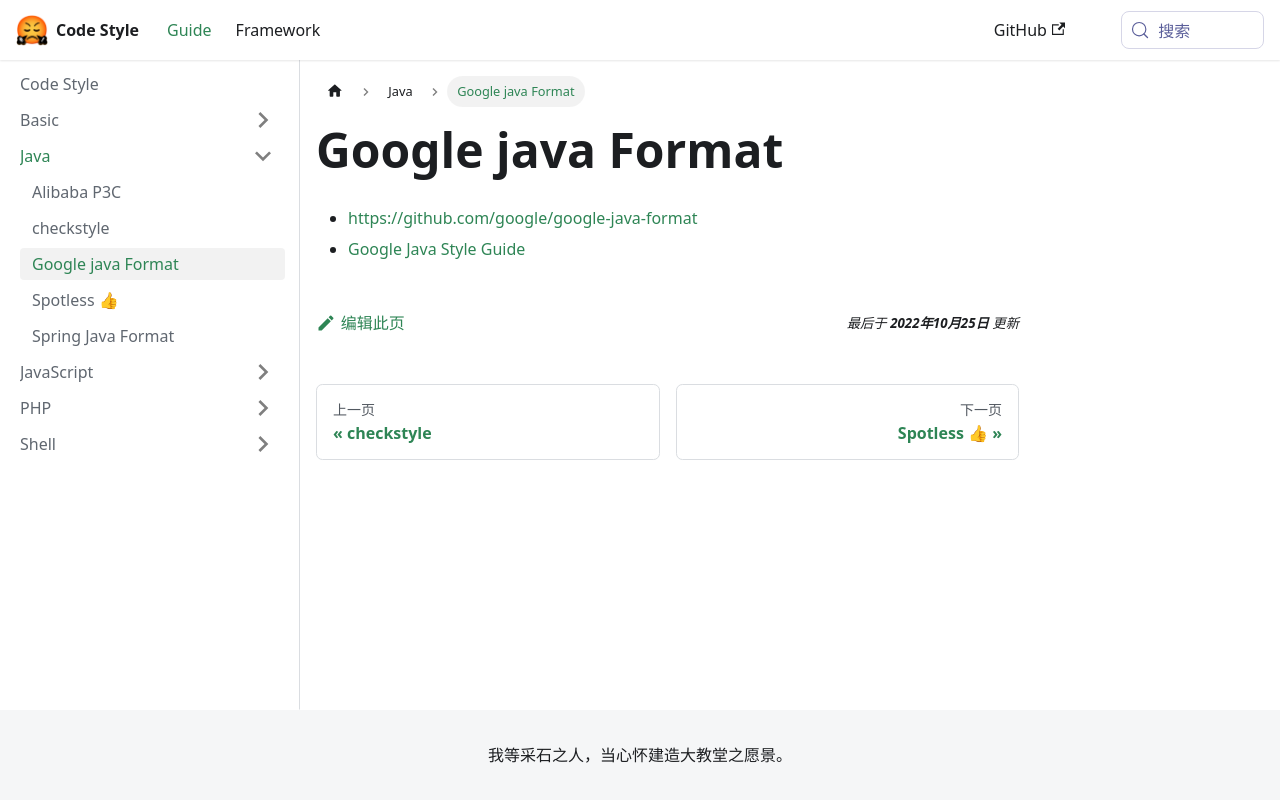

repository: liuzhaowei55/style.fanfou.dev · page: docs/java/google-java-format/index.html · generator: docusaurus

# Google java Format

- https://github.com/google/google-java-format
- [Google Java Style Guide](https://google.github.io/styleguide/javaguide.html)
